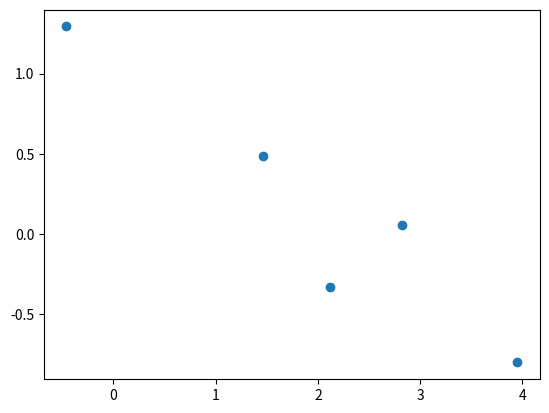

Generate this figure with matplotlib:
from random import randint
from matplotlib import pyplot as plt

def linear_data_points(n_samples, noise=1):
    k = randint(-100, 100) / 100
    b = randint(0, 100) / 100
    print(k, b)

    def f(input_value):
        offset_x = randint(-100 * noise, noise * 100) / 100
        offset_y = randint(-100 * noise, noise * 100) / 100
        x = input_value + offset_x
        y = k * x + b + offset_y
        return x, y

    points = [f(i) for i in range(n_samples)]
    x_list = [points[i][0] for i in range(n_samples)]
    y_list = [points[i][1] for i in range(n_samples)]

    return x_list, y_list


x_list, y_list = linear_data_points(n_samples=5, noise=0.5)

print(x_list, y_list)

plt.scatter(x=x_list, y=y_list)
plt.show()
